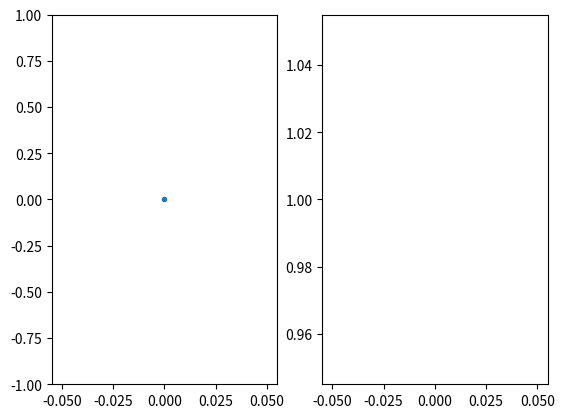

Python code for this plot:
# In this code, we construct the Hamiltonain with given parameters.
# 注意： 我们使用了mpmath进行可调精度的计算 mp.mp.dps=100 表示位数
# mpmath 不存在矩阵运算结构，所以写循环略显繁琐

import random as rd
import math
from matplotlib import pyplot as plt
import mpmath as mp
mp.mp.dps=200

pi=mp.pi
def NHGAA(L,mu,V,phi,alpha,bd):
    # alpah : hopping strength 
    # bd: boundary condition 
    omega=(mp.sqrt(5)-1)/2
    H=mp.zeros(L,L)
    t=mp.zeros(1,L-1)
    for m in range(L-1):
        t[m]=1+mu*mp.cos(2*pi*omega*m+pi*omega+phi)
    for i in range(L-1):
        H[i,i+1]=t[i]*math.exp(alpha)
        H[i+1,i]=t[i]*math.exp(-alpha)
    
    H[L-1,0]=bd*math.exp(alpha)
    H[0,L-1]=bd*math.exp(-alpha)

    for i in range(L):
        H[i,i]=V*mp.cos(2*pi*omega*(i+1)+phi)

    return H

def NHGAA_ME(L,v,alpha=0,bd=0):
    # Here we give the Hamiltonian with exact critical-localized edges
    # The properties of the Hamiltonian :see paper PRL 131,176401
    # constant
    pi=mp.pi
    omega=(mp.sqrt(5)-1)/2
    phi=rd.random()*2*pi
    phi=0


    # hopping and onsite terms
    H=mp.zeros(L,L)
    t=mp.zeros(1,L)
    V=mp.zeros(1,L)
    for m in range(L):
        if m%2==0:
            V[m]=mp.cos(2*pi*omega*m+phi)
            t[m]=mp.cos(2*pi*omega*m+phi)
        if m%2==1:
            V[m]=mp.cos(2*pi*omega*(m-1)+phi)
            t[m]=mp.exp(1j*alpha)*v
    
    # construct the Hamiltonian
    for i in range(L-1):
        H[i,i+1]=t[i]
        H[i+1,i]=t[i]
        
    H[L-1,0]=bd*t[i]
    H[0,L-1]=bd*t[i]

    for i in range(L):
        H[i,i]=V[i]

    return H


def eigenstate_entropy(psi):
    # 计算本征态纠缠熵，类似于描述局域扩展的物理量性质
    res=0
    for m in psi:
        n=mp.re(m*mp.conj(m))
        res=res-n*mp.log(n)
    return mp.re(res) 





if __name__=='__main__':

    L=1
    mu=0.5
    V=0
    phi=0
    alpha=0.5
    bd=1
    H=NHGAA(L,mu,V,phi,alpha,bd)
    E,E1=mp.eig(H)

    psi=E1[:,1]

    m=eigenstate_entropy(psi)
    print(m)

    a=list()
    b=list()
    for m in range(len(E)):
        a.append(mp.re(E[m]))
        b.append(mp.im(E[m]))
    plt.subplot(1,2,1)
    plt.plot(a,b,'.')
    plt.ylim(-1,1)

    for m in range(L):
        psi=E1[:,m]
        a=list()
        a1=0
        for n in psi:
            a.append(mp.re(mp.conj(n)*n))
            a1=a1+mp.re(mp.conj(n)*n)
        for n in range(len(a)):
            a[n]=a[n]/a1
        plt.subplot(1,2,2)
        plt.plot(a)
    plt.show()
